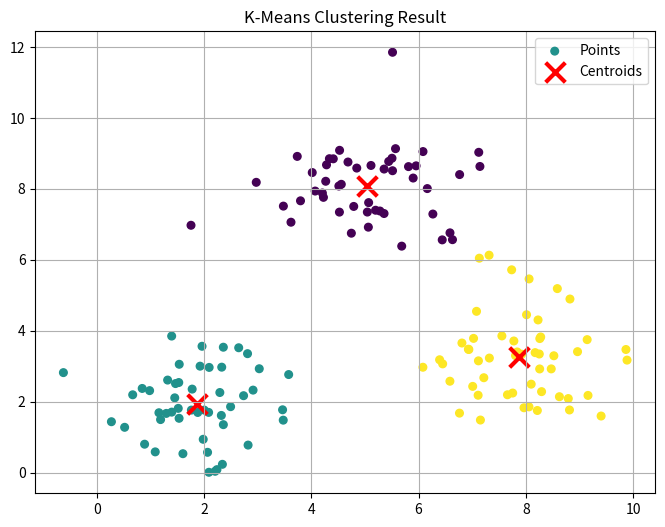

Python code for this plot:
import numpy as np
import matplotlib.pyplot as plt


def euclidean_distance(point1, point2):
    return np.sqrt(np.sum((point1 - point2) ** 2))


def initialize_centroids(data, k):
    indices = np.random.choice(len(data), k, replace=False)
    return data[indices]


def assign_clusters(data, centroids):
    labels = []
    for point in data:
        distances = [euclidean_distance(point, c) for c in centroids]
        cluster_idx = np.argmin(distances)
        labels.append(cluster_idx)
    return np.array(labels)


def update_centroids(data, labels, k, old_centroids):
    new_centroids = []
    for i in range(k):
        points_in_cluster = data[labels == i]

        if len(points_in_cluster) > 0:
            new_centroids.append(np.mean(points_in_cluster, axis=0))
        else:
            new_centroids.append(old_centroids[i])

    return np.array(new_centroids)


def kmeans(data, k, max_iters=100, tol=0.001):
    centroids = initialize_centroids(data, k)

    for i in range(max_iters):
        labels = assign_clusters(data, centroids)

        prev_centroids = centroids.copy()

        centroids = update_centroids(data, labels, k, prev_centroids)

        shift = np.sum([euclidean_distance(p, c) for p, c in zip(prev_centroids, centroids)])

        if shift < tol:
            print(f"--> Convergence at loop {i + 1}")
            break

    return labels, centroids

def generate_data():
    np.random.seed(42)
    c1 = np.random.randn(50, 2) + [2, 2]
    c2 = np.random.randn(50, 2) + [8, 3]
    c3 = np.random.randn(50, 2) + [5, 8]
    return np.vstack((c1, c2, c3))


def visualize_kmeans(data, labels, centroids):
    plt.figure(figsize=(8, 6))

    # Draw data points
    plt.scatter(data[:, 0], data[:, 1], c=labels, cmap='viridis', s=30, label='Points')

    # Draw centroids
    plt.scatter(centroids[:, 0], centroids[:, 1], c='red', marker='x', s=200, linewidths=3, label='Centroids')

    plt.title("K-Means Clustering Result")
    plt.legend()
    plt.grid(True)
    plt.show()


if __name__ == "__main__":
    X = generate_data()

    final_labels, final_centroids = kmeans(X, k=3)

    visualize_kmeans(X, final_labels, final_centroids)